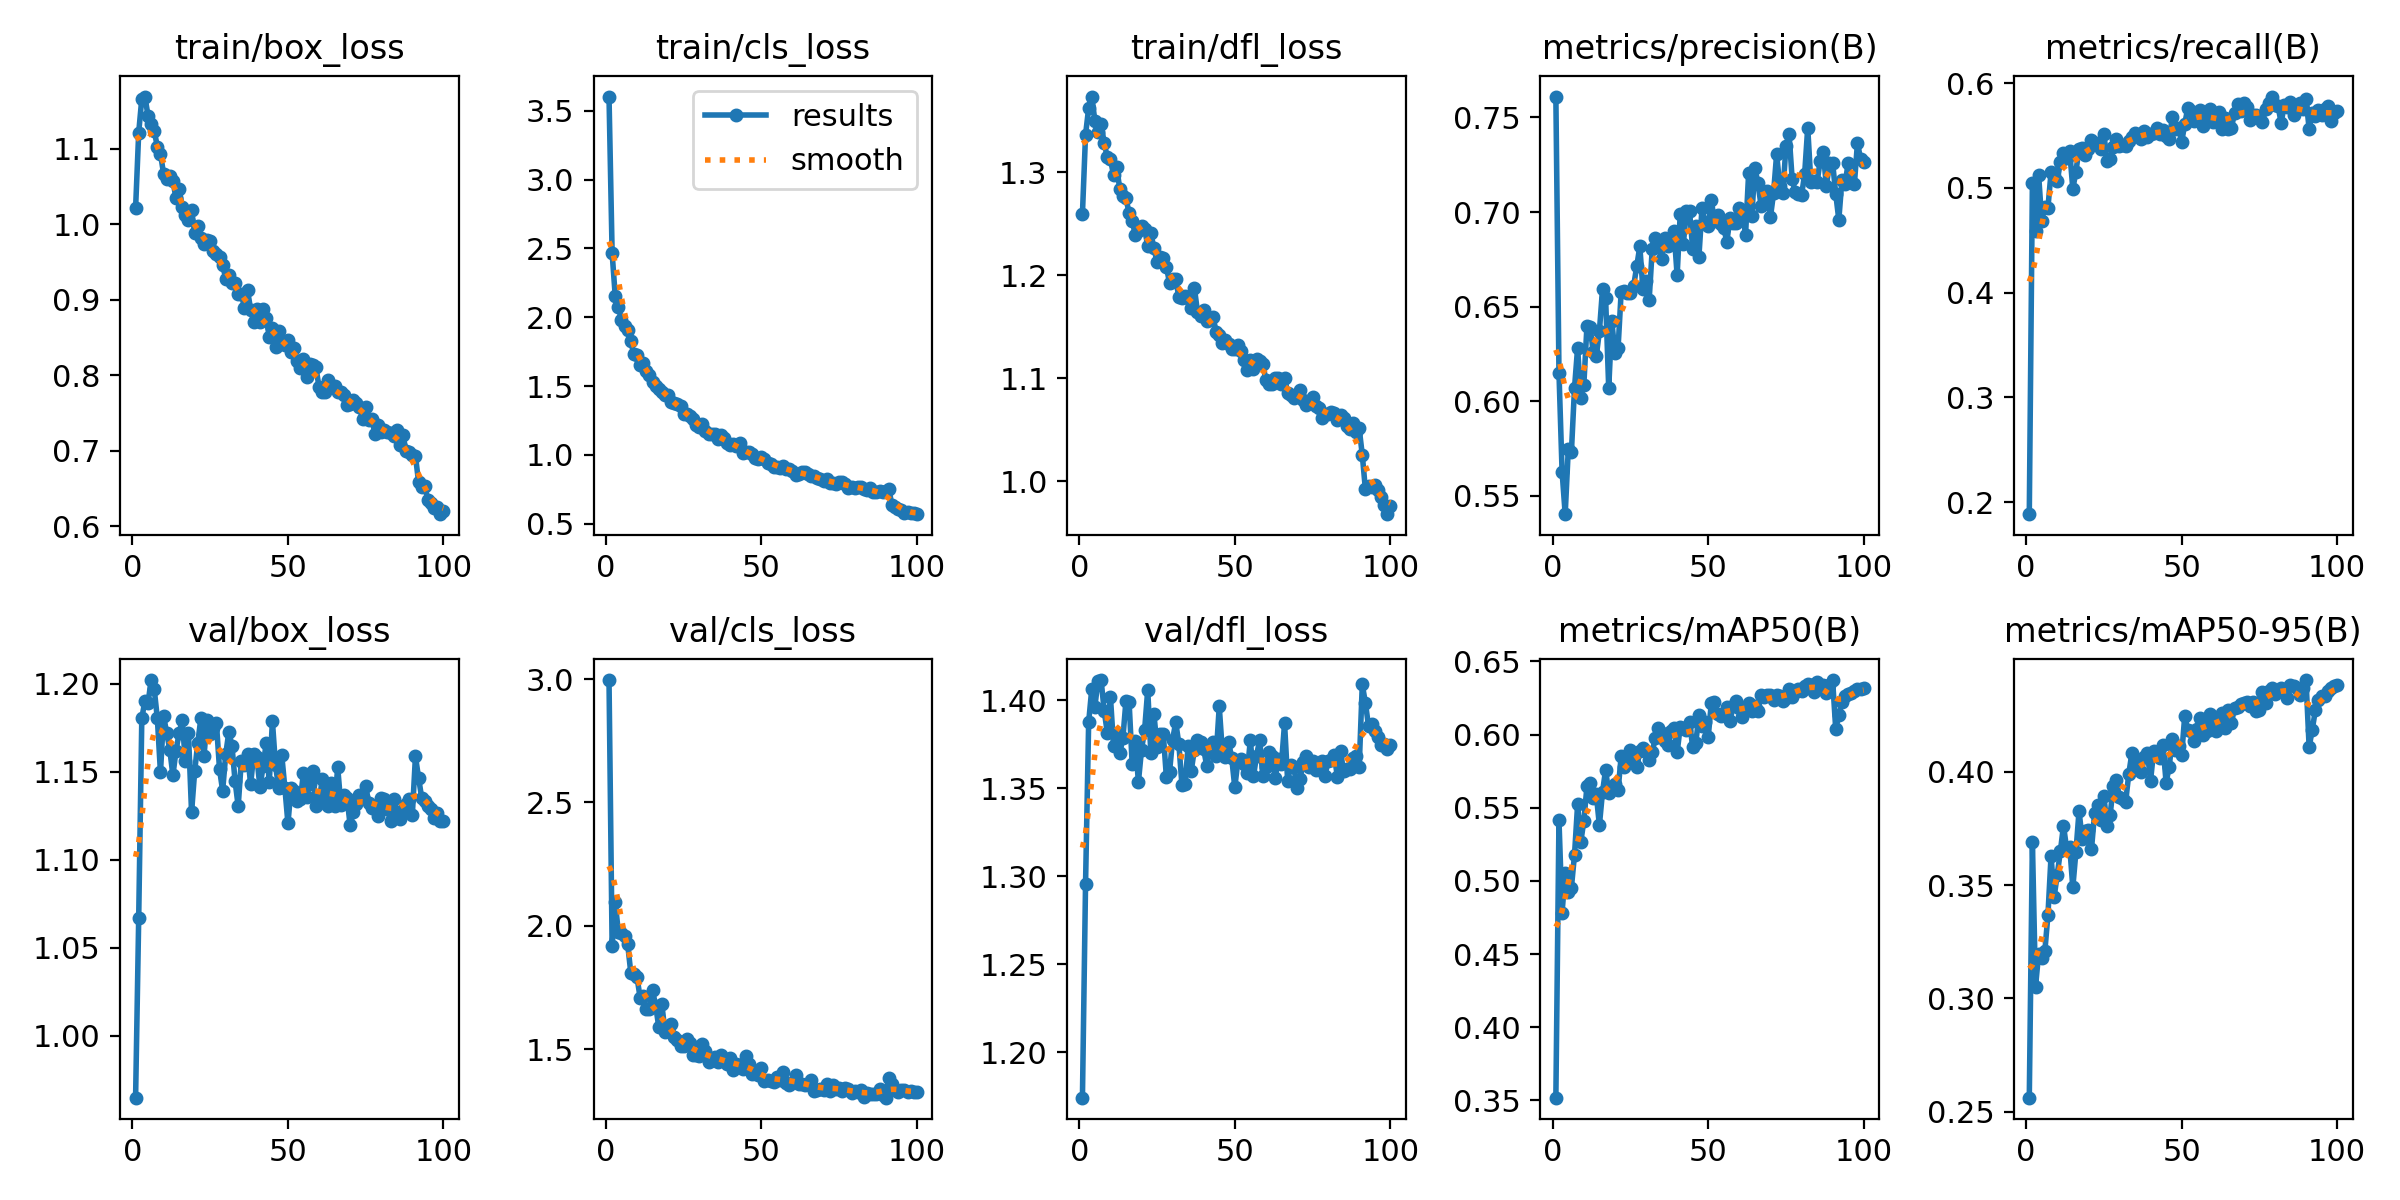

The data file committed next to this chart (first rows):
epoch, train/box_loss, train/cls_loss, train/dfl_loss, metrics/precision(B), metrics/recall(B), metrics/mAP50(B), metrics/mAP50-95(B), val/box_loss, val/cls_loss, val/dfl_loss, lr/pg0, lr/pg1, lr/pg2
1, 1.021, 3.603, 1.26, 0.761, 0.1886, 0.3519, 0.2561, 0.9649, 2.996, 1.174, 0.0001373, 0.0001373, 0.0001373
2, 1.121, 2.467, 1.336, 0.6152, 0.5044, 0.5416, 0.3691, 1.067, 1.917, 1.296, 0.0002736, 0.0002736, 0.0002736
3, 1.167, 2.155, 1.362, 0.5629, 0.4589, 0.4784, 0.3051, 1.18, 2.096, 1.387, 0.0004071, 0.0004071, 0.0004071
4, 1.169, 2.074, 1.373, 0.5404, 0.5124, 0.5051, 0.3195, 1.19, 1.974, 1.406, 0.0004046, 0.0004046, 0.0004046
5, 1.144, 1.982, 1.35, 0.5748, 0.4688, 0.4927, 0.3177, 1.189, 1.97, 1.396, 0.0004005, 0.0004005, 0.0004005
6, 1.133, 1.935, 1.339, 0.5732, 0.4821, 0.4955, 0.3207, 1.202, 1.958, 1.411, 0.0003964, 0.0003964, 0.0003964
7, 1.124, 1.906, 1.347, 0.6071, 0.4812, 0.5179, 0.3368, 1.197, 1.926, 1.411, 0.0003922, 0.0003922, 0.0003922
8, 1.103, 1.824, 1.328, 0.6284, 0.5148, 0.5524, 0.3628, 1.18, 1.81, 1.394, 0.0003881, 0.0003881, 0.0003881
9, 1.094, 1.73, 1.315, 0.6016, 0.5118, 0.5263, 0.3448, 1.15, 1.803, 1.381, 0.000384, 0.000384, 0.000384
10, 1.067, 1.724, 1.312, 0.6089, 0.5066, 0.5411, 0.3547, 1.182, 1.792, 1.402, 0.0003798, 0.0003798, 0.0003798
11, 1.06, 1.655, 1.298, 0.6398, 0.5249, 0.5645, 0.365, 1.172, 1.709, 1.374, 0.0003757, 0.0003757, 0.0003757
12, 1.064, 1.668, 1.305, 0.6394, 0.5332, 0.5667, 0.3762, 1.163, 1.714, 1.381, 0.0003716, 0.0003716, 0.0003716
13, 1.058, 1.613, 1.284, 0.6262, 0.5288, 0.5564, 0.3663, 1.148, 1.664, 1.37, 0.0003675, 0.0003675, 0.0003675
14, 1.034, 1.585, 1.277, 0.6239, 0.5352, 0.5591, 0.367, 1.162, 1.661, 1.378, 0.0003633, 0.0003633, 0.0003633
15, 1.047, 1.533, 1.275, 0.637, 0.4991, 0.538, 0.349, 1.172, 1.738, 1.4, 0.0003592, 0.0003592, 0.0003592
16, 1.022, 1.503, 1.26, 0.6591, 0.5156, 0.5608, 0.3647, 1.179, 1.676, 1.399, 0.0003551, 0.0003551, 0.0003551
17, 1.013, 1.478, 1.253, 0.6544, 0.5373, 0.5758, 0.3827, 1.156, 1.59, 1.363, 0.0003509, 0.0003509, 0.0003509
18, 1.005, 1.457, 1.239, 0.6069, 0.538, 0.5603, 0.3706, 1.172, 1.681, 1.377, 0.0003468, 0.0003468, 0.0003468
19, 1.019, 1.437, 1.243, 0.6422, 0.5315, 0.563, 0.3737, 1.127, 1.57, 1.353, 0.0003427, 0.0003427, 0.0003427
20, 0.9889, 1.435, 1.247, 0.6254, 0.5375, 0.5665, 0.3745, 1.15, 1.578, 1.372, 0.0003386, 0.0003386, 0.0003386
21, 0.9977, 1.386, 1.245, 0.6279, 0.5454, 0.5618, 0.3658, 1.167, 1.603, 1.383, 0.0003344, 0.0003344, 0.0003344
22, 0.9812, 1.38, 1.228, 0.6577, 0.542, 0.585, 0.3818, 1.181, 1.548, 1.406, 0.0003303, 0.0003303, 0.0003303
23, 0.9734, 1.372, 1.241, 0.658, 0.5432, 0.5776, 0.3854, 1.159, 1.536, 1.37, 0.0003262, 0.0003262, 0.0003262
24, 0.9794, 1.355, 1.226, 0.6573, 0.5372, 0.5807, 0.3789, 1.18, 1.514, 1.392, 0.000322, 0.000322, 0.000322
25, 0.9773, 1.295, 1.213, 0.657, 0.5515, 0.5893, 0.3892, 1.171, 1.513, 1.373, 0.0003179, 0.0003179, 0.0003179
26, 0.964, 1.299, 1.218, 0.6608, 0.5256, 0.5802, 0.376, 1.175, 1.54, 1.381, 0.0003138, 0.0003138, 0.0003138
27, 0.9612, 1.284, 1.216, 0.6712, 0.5277, 0.5775, 0.3809, 1.178, 1.524, 1.381, 0.0003097, 0.0003097, 0.0003097
28, 0.9565, 1.26, 1.208, 0.6818, 0.5389, 0.5887, 0.3937, 1.151, 1.478, 1.356, 0.0003055, 0.0003055, 0.0003055
29, 0.9461, 1.217, 1.193, 0.6592, 0.5471, 0.5911, 0.3964, 1.139, 1.475, 1.359, 0.0003014, 0.0003014, 0.0003014
30, 0.9276, 1.203, 1.197, 0.6634, 0.5398, 0.5888, 0.3888, 1.16, 1.471, 1.378, 0.0002973, 0.0002973, 0.0002973
31, 0.9329, 1.223, 1.197, 0.6535, 0.5411, 0.5827, 0.388, 1.173, 1.522, 1.387, 0.0002931, 0.0002931, 0.0002931
32, 0.9219, 1.175, 1.179, 0.6806, 0.5397, 0.5883, 0.3868, 1.165, 1.494, 1.375, 0.000289, 0.000289, 0.000289
33, 0.9221, 1.156, 1.178, 0.6863, 0.5445, 0.5977, 0.3992, 1.145, 1.45, 1.352, 0.0002849, 0.0002849, 0.0002849
34, 0.907, 1.154, 1.18, 0.6816, 0.5482, 0.6041, 0.4083, 1.131, 1.457, 1.353, 0.0002808, 0.0002808, 0.0002808
35, 0.9081, 1.152, 1.178, 0.6753, 0.5529, 0.6009, 0.4052, 1.156, 1.47, 1.374, 0.0002766, 0.0002766, 0.0002766
36, 0.8895, 1.119, 1.168, 0.6863, 0.5499, 0.5954, 0.4017, 1.154, 1.449, 1.36, 0.0002725, 0.0002725, 0.0002725
37, 0.9125, 1.144, 1.188, 0.6821, 0.5467, 0.5927, 0.3997, 1.16, 1.478, 1.372, 0.0002684, 0.0002684, 0.0002684
38, 0.887, 1.126, 1.164, 0.6846, 0.5541, 0.6025, 0.4064, 1.143, 1.457, 1.377, 0.0002642, 0.0002642, 0.0002642
39, 0.8702, 1.086, 1.16, 0.6899, 0.5487, 0.6046, 0.4084, 1.16, 1.441, 1.376, 0.0002601, 0.0002601, 0.0002601
40, 0.8881, 1.074, 1.166, 0.6666, 0.5518, 0.5878, 0.3962, 1.158, 1.466, 1.372, 0.000256, 0.000256, 0.000256
41, 0.8705, 1.079, 1.155, 0.6992, 0.5527, 0.6052, 0.4092, 1.141, 1.415, 1.362, 0.0002519, 0.0002519, 0.0002519
42, 0.8874, 1.066, 1.157, 0.6833, 0.5575, 0.6046, 0.4074, 1.153, 1.438, 1.373, 0.0002477, 0.0002477, 0.0002477
43, 0.8758, 1.085, 1.159, 0.7005, 0.5517, 0.6032, 0.4062, 1.166, 1.434, 1.376, 0.0002436, 0.0002436, 0.0002436
44, 0.8509, 1.013, 1.145, 0.7004, 0.5552, 0.6084, 0.4118, 1.144, 1.421, 1.369, 0.0002395, 0.0002395, 0.0002395
45, 0.8624, 1.022, 1.142, 0.6805, 0.5498, 0.5916, 0.3952, 1.179, 1.472, 1.396, 0.0002354, 0.0002354, 0.0002354
46, 0.8374, 1.021, 1.134, 0.6925, 0.5465, 0.5942, 0.4023, 1.154, 1.439, 1.371, 0.0002312, 0.0002312, 0.0002312
47, 0.8582, 1.006, 1.137, 0.6763, 0.5673, 0.6131, 0.4146, 1.141, 1.398, 1.368, 0.0002271, 0.0002271, 0.0002271
48, 0.8442, 0.9808, 1.133, 0.7022, 0.5565, 0.6056, 0.4096, 1.16, 1.41, 1.376, 0.000223, 0.000223, 0.000223
49, 0.8395, 0.9734, 1.128, 0.6939, 0.5574, 0.6084, 0.4116, 1.141, 1.397, 1.367, 0.0002188, 0.0002188, 0.0002188
50, 0.8471, 0.9856, 1.128, 0.6927, 0.5437, 0.5983, 0.4073, 1.121, 1.423, 1.351, 0.0002147, 0.0002147, 0.0002147
51, 0.8312, 0.9744, 1.133, 0.7062, 0.5612, 0.6215, 0.4249, 1.141, 1.371, 1.366, 0.0002106, 0.0002106, 0.0002106
52, 0.8356, 0.9433, 1.126, 0.6951, 0.5767, 0.6224, 0.4183, 1.139, 1.373, 1.366, 0.0002065, 0.0002065, 0.0002065
53, 0.8184, 0.9372, 1.117, 0.6985, 0.5736, 0.6142, 0.4182, 1.133, 1.371, 1.364, 0.0002023, 0.0002023, 0.0002023
54, 0.8097, 0.9146, 1.108, 0.6935, 0.5639, 0.6129, 0.4136, 1.135, 1.365, 1.359, 0.0001982, 0.0001982, 0.0001982
55, 0.8216, 0.9105, 1.118, 0.6914, 0.5673, 0.6141, 0.4191, 1.149, 1.389, 1.377, 0.0001941, 0.0001941, 0.0001941
56, 0.7977, 0.9083, 1.109, 0.6844, 0.5748, 0.6188, 0.4239, 1.136, 1.375, 1.357, 0.0001899, 0.0001899, 0.0001899
57, 0.8141, 0.9168, 1.119, 0.697, 0.5592, 0.6094, 0.4161, 1.143, 1.407, 1.369, 0.0001858, 0.0001858, 0.0001858
58, 0.8138, 0.8979, 1.116, 0.6939, 0.5702, 0.6193, 0.4182, 1.151, 1.361, 1.378, 0.0001817, 0.0001817, 0.0001817
59, 0.8102, 0.8972, 1.114, 0.6943, 0.5749, 0.623, 0.4255, 1.13, 1.357, 1.357, 0.0001776, 0.0001776, 0.0001776
60, 0.7842, 0.8859, 1.098, 0.7023, 0.5629, 0.6181, 0.421, 1.132, 1.364, 1.362, 0.0001734, 0.0001734, 0.0001734
... 40 more rows
